Run: headless pygame with SDL's dummy video driver; simulated clock (each Clock.tick advances the game by its frame time, no real sleeping); random seed 0; keys injected as events and as key.get_pressed() state; mouse plan: one left click at the window centre at the start of phase 2, then a move to the lower-right quarter at the start of phase 3.
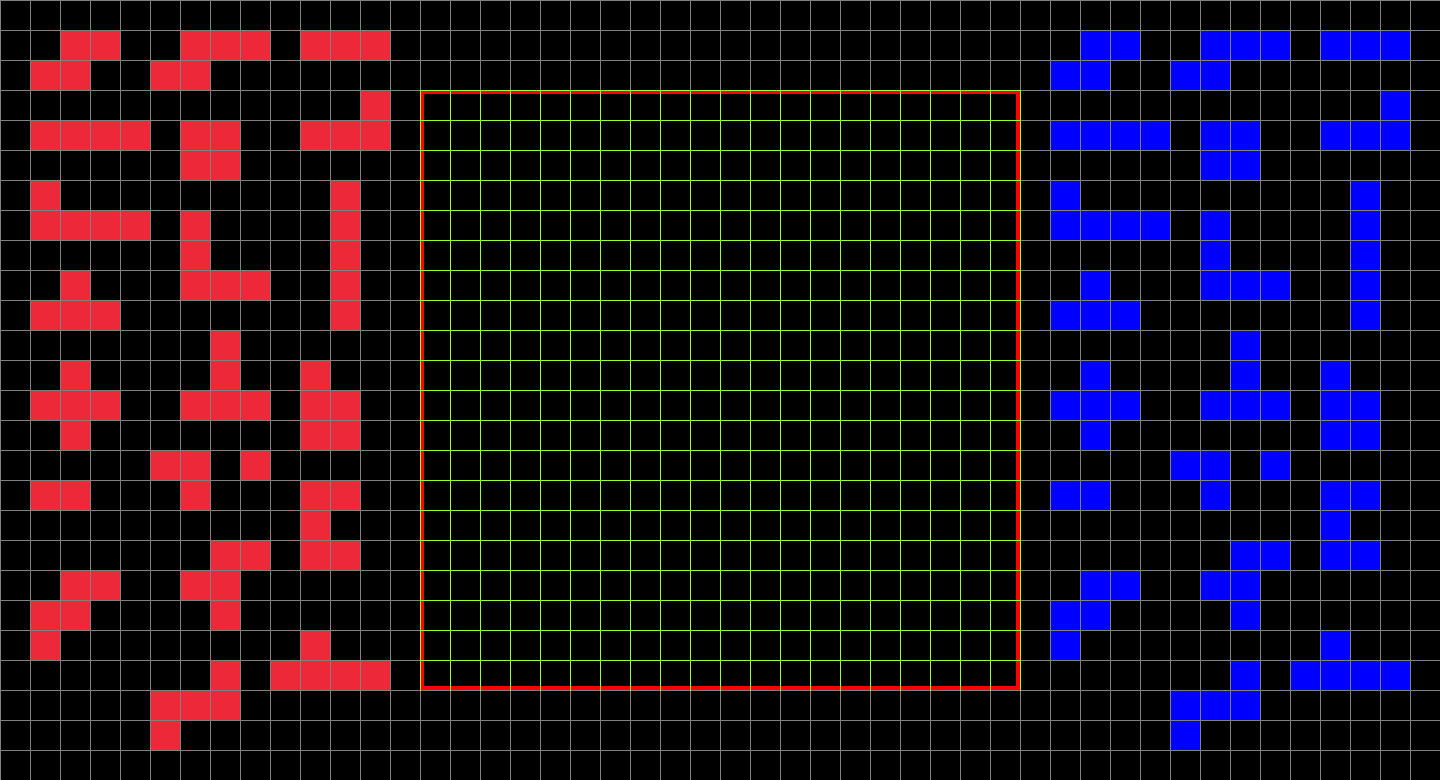
Frame 1 of 4 · flips 1–60 · no input
Frame 2 of 4 · flips 61–180 · clicked the window centre · tapped SPACE, RETURN · held RIGHT (→), D · screen unchanged from frame 1, image omitted
Frame 3 of 4 · flips 181–300 · moved the mouse to the lower-right quarter · held DOWN (↓), S · screen unchanged from frame 2, image omitted
Frame 4 of 4 · flips 301–420 · held LEFT (←), A, UP (↑), W · screen unchanged from frame 3, image omitted

The pygame program that drew these frames:

''' Make the whole screen a grid. Determine the play grid by checking if a point is inside the border rectangle.  '''

import pygame
import random
import math

pygame.font.init()

# GLOBALS VARS
s_width = 1440
s_height = 780
play_width = 600  # meaning 300 // 10 = 30 width per block
play_height = 600  # meaning 600 // 20 = 20 height per block
block_size = 30

top_left_x = (s_width - play_width) // 2  # top left x position of play area
top_left_y = s_height - (play_height + 90)  # top left y position of play area

play_border = pygame.Rect(top_left_x, top_left_y, play_width, play_height)

shapes = [[['.....',
    '......',
    '..00..',
    '.00...',
    '.....']],

    [['.....',
    '......',
    '..000.',
    '.00...',
    '.....']],

    [['.....',
    '.000.',
    '.....',
    '.....',
    '.....']],

    [['.....',
    '.0000',
    '.....',
    '.....',
    '.....']],

    [['.....',
    '.....',
    '.00..',
    '.00..',
    '.....']],

    [['.....',
    '...0.',
    '.000.',
    '.....',
    '.....']],

    [['.....',
    '.0...',
    '.0000',
    '.....',
    '.....']],

    [['.0...',
    '.0...',
    '.000.',
    '.....',
    '.....']],

    [['..0..',
    '..0..',
    '..0..',
    '..0..',
    '..0..']],

    [['.....',
    '..0..',
    '.000.',
    '.....',
    '.....']],

    [['..0..',
    '..0..',
    '.000.',
    '.....',
    '.....']],

    [['.....',
    '.0...',
    '.00..',
    '.00..',
    '.....']],

    [['.....',
    '..0..',
    '.000.',
    '..0..',
    '.....']],

    [['.....',
    '.....',
    '..00.',
    '...0.',
    '.....']],

    [['0....',
    '.....',
    '.....',
    '.....',
    '.....']],

    [['00...',
    '.....',
    '.....',
    '.....',
    '.....']],

    [['.....',
    '..00.',
    '.00..',
    '..0..',
    '.....']],

    [['.....',
    '..00.',
    '..0..',
    '..00.',
    '.....']],

    [['.....',
      '..00.',
      '.00..',
      '.0...',
      '.....']],
    [['.....',
      '...0.',
      '.000.',
      '.0...',
      '.....']],

    [['.0...',
      '0000.',
      '.....',
      '.....',
      '.....']]
    ]

default_shape_positions_player1 = [[2,3], [6,3], [11,4], 
                          [2,7], [7,6],[11,6],
                          [2,9],[7,11],[11,10],
                          [2,12],[7,15],[11,15],
                          [2,15],[5,17],[10,19],
                          [3,20],[7,21],[10,19],
                          [2,22],[6,25],[11,25]]

default_shape_positions_player2 = [[36,3], [40,3], [45,4], 
                          [36,7], [41,6],[45,6],
                          [36,9],[41,11],[45,10],
                          [36,12],[41,15],[45,15],
                          [36,15],[39,17],[44,19],
                          [37,20],[41,21],[44,19],
                          [36,22],[40,25],[45,25]]

block_rectangles = []

offset_grid = [[[0,0] for _ in range(48)] for _ in range(26)]


class Block(object):
    def __init__(self, x, y, shape, color):
        self.x = x
        self.y = y
        self.shape = shape
        self.color = color
        self.rotation = 0


def convert_shape_format(shape):
    positions = []
    '''
    Rotation determines the current position/format of the block
    '''
    format = shape.shape[shape.rotation % len(shape.shape)]

    '''
    Loops through every row of the current shape format 
    for determining the shape based off '.' & '0'

    '''
    for i, line in enumerate(format):
            '''
            current line in the shape format. For example 
            a line a would be: '...0...' and each character would be a column
            '''
            format = shape.shape[shape.rotation % len(shape.shape)]

            row = list(line)
            for j, column in enumerate(row):
                if column == '0':
                        positions.append((shape.x + j, shape.y + i))
    
    for i, pos in enumerate(positions):
            positions[i] = (pos[0] - 2, pos[1] - 4)  # test this offset
    
    
    return positions

def create_rectangles(grid):
    for i in range(len(grid)):
        for j in range(len(grid[i])):
                block_rectangles.append(pygame.Rect(j*block_size,
                                                    i*block_size, block_size, block_size))

''' Creates the matrix 'grid' that consists of hex colors '''

def create_grid(surface, locked_positions = {}):

    grid = [[(0, 0, 0) for _ in range(48)] for _ in range(26)]

    for i in range(len(grid)):
        for j in range(len(grid[i])):
            if (j, i) in locked_positions:
                c = locked_positions[(j, i)]
                grid[i][j] = c

    return grid




def draw_grid(surface, grid):

    surface.fill((0, 0, 0))

    sx = top_left_x
    sy = top_left_y

    '''
    pygame.draw.rect()
    draw a rectangle shape
    rect(Surface, color, Rect, width=0) -> Rect

    -----  Rect argument is (x,y,width, height)

    The below function draws the grid and colors 
    each rectangle in accordance to the color in each key of grid.
    '''
    ''' Draws the blocks '''
    for i in range(len(grid)):
        for j in range(len(grid[i])):

                if grid[i][j] != (0,0,0):
                    pygame.draw.rect(surface, grid[i][j], (j*block_size + offset_grid[i][j][0],
                                                        i*block_size + offset_grid[i][j][1], block_size, block_size), 0)

                    block_rectangles[i+j] = pygame.Rect(j*block_size + offset_grid[i][j][0],
                                                        i*block_size + offset_grid[i][j][1], block_size, block_size)
                                                    

    ''' Draws a rectangle the red border '''
    pygame.draw.rect(surface, (255, 0, 0), (top_left_x,
                                            top_left_y, play_width, play_height), 4)


    ''' Draws the line for the rectangles on the grid '''

    for i in range(len(grid)):
        ''' draws horizontal lines '''
        pygame.draw.line(surface, (128, 128, 128), (0, i*block_size),
                         (1440, i*block_size))
                        
        for j in range(len(grid[i]) + 1):
            pygame.draw.line(surface, (128, 128, 128), (j *
                                                        block_size, 0), (j*block_size, 780))

    ''' Draws the last vertical line of the grid '''

    pygame.draw.line(surface, (128, 128, 128), (sx, sy + len(grid)*block_size),
                         (sx+play_width, sy + len(grid)*block_size)) 

    ''' Draws the neon grid for the play area '''

    for i in range(20):
        ''' Draws the horizontal lines of the grid '''
        pygame.draw.line(surface, (153, 255, 51), (sx, sy + i*block_size),
                         (sx+play_width, sy+ i*block_size))
        for j in range(21):
            pygame.draw.line(surface, (153, 255, 51), (sx + j *
                                                        block_size, sy), (sx + j*block_size, sy + play_height))

    pygame.display.update()



def main_menu():
    win = pygame.display.set_mode((s_width, s_height))
    running = True
    grid = create_grid(win)
    create_rectangles(grid)
    pygame.display.set_caption('Blokus')
    down  = False
    valid_drag = False

    gx = 0
    gy = 0
    offset_x = 0
    offset_y = 0

    rect_x = 0
    rect_y = 0

    while running:
        for event in pygame.event.get():
            if event.type == pygame.QUIT:
                running = False
            elif event.type == pygame.MOUSEBUTTONDOWN:
                if event.button == 1:            
                    print("Mouse Down")
                    down = True
                    for rect in block_rectangles:
                        if rect.collidepoint(event.pos):
                            #print(rect.x)
                            rect_x = rect.x
                            rect_y = rect.y
                            
                            gx = int(rect.x/block_size)
                            gy = int(rect.y/block_size)

                            if grid[gy][gx] != (0,0,0):
                                valid_drag = True
                                print(gx,gy)

                                offset_x = event.pos[0] - rect.x
                                offset_y = event.pos[1] - rect.y

                                # print(offset_x,offset_y)

                                offset_grid[gy][gx][0] = offset_x
                                offset_grid[gy][gx][1] = offset_y
                                #print(event.pos)  

                                
                                for i in range(len(offset_grid)):
                                    for j in range(len(offset_grid[i])):
                                        if offset_grid[i][j] != [0,0]:
                                            print(offset_grid[i][j])

            elif event.type == pygame.MOUSEBUTTONUP:
                down = False
                valid_drag = False
                print("Mouse Up")

            elif event.type == pygame.MOUSEMOTION:
                if down and valid_drag: 
                    print("Mouse Drag") 
                    offset_x = event.pos[0] - rect_x
                    offset_y = event.pos[1] - rect_y

                    # print(offset_x,offset_y)

                    offset_grid[gy][gx][0] = offset_x
                    offset_grid[gy][gx][1] = offset_y
                    
                    for i in range(len(offset_grid)):
                        for j in range(len(offset_grid[i])):
                            if offset_grid[i][j] != [0,0]:
                                print(offset_grid[i][j])
                    


        
        for i in range(21):
            current_piece = Block(default_shape_positions_player1[i][0],default_shape_positions_player1[i][1], shapes[i],(237,41,57))

            shape_pos = convert_shape_format(current_piece)
    
            for i in range(len(shape_pos)):
                    (x,y) = shape_pos[i]

                    grid[math.floor(y)][math.floor(x)] = current_piece.color
        
        for i in range(21):
            current_piece = Block(default_shape_positions_player2[i][0],default_shape_positions_player2[i][1], shapes[i], (0,0,255))

            shape_pos = convert_shape_format(current_piece)
            for i in range(len(shape_pos)):
                    (x,y) = shape_pos[i]

                    grid[y][x] = current_piece.color

        draw_grid(win,grid)


main_menu()
